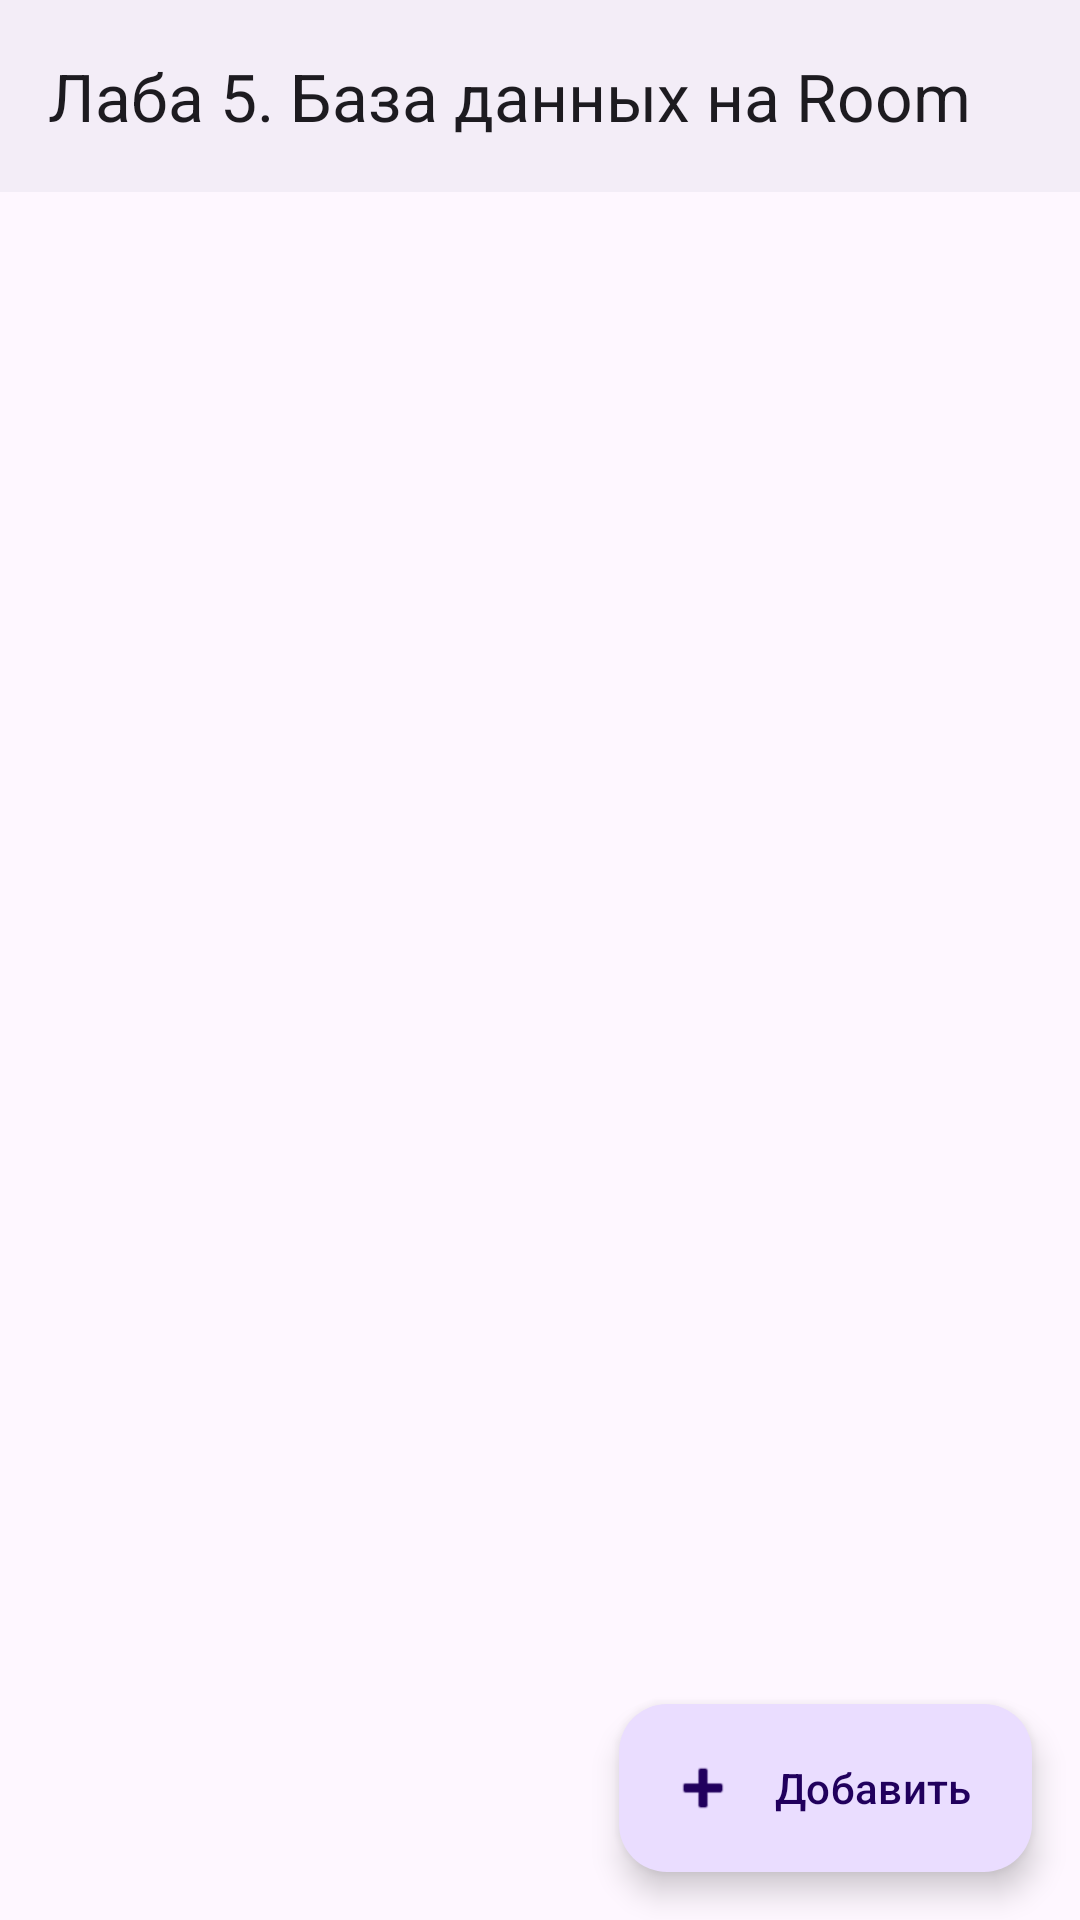

Produce the Android XML layout that renders to this screen, including the resource entries it uses.
<!-- AndroidManifest.xml: application theme Theme.AndroidLabs -->
<!-- res/layout/activity_lab5.xml -->
<?xml version="1.0" encoding="utf-8"?>
<androidx.coordinatorlayout.widget.CoordinatorLayout
    xmlns:android="http://schemas.android.com/apk/res/android"
    xmlns:app="http://schemas.android.com/apk/res-auto"
    xmlns:tools="http://schemas.android.com/tools"
    android:layout_width="match_parent"
    android:layout_height="match_parent">

    <com.google.android.material.appbar.AppBarLayout
        android:layout_width="match_parent"
        android:layout_height="wrap_content"
        android:background="?attr/colorSurfaceContainer"
        android:fitsSystemWindows="true">

        <com.google.android.material.appbar.MaterialToolbar
            android:id="@+id/toolbar"
            android:layout_width="match_parent"
            android:layout_height="?attr/actionBarSize"
            app:navigationIcon="@drawable/ic_arrow_back"
            app:title="@string/lab5_title" />
    </com.google.android.material.appbar.AppBarLayout>

    <androidx.constraintlayout.widget.ConstraintLayout
        android:layout_width="match_parent"
        android:layout_height="match_parent"
        app:layout_behavior="@string/appbar_scrolling_view_behavior">

        <ProgressBar
            android:id="@+id/progress"
            android:layout_width="wrap_content"
            android:layout_height="wrap_content"
            android:visibility="gone"
            app:layout_constraintBottom_toBottomOf="parent"
            app:layout_constraintEnd_toEndOf="parent"
            app:layout_constraintStart_toStartOf="parent"
            app:layout_constraintTop_toTopOf="parent" />

        <androidx.recyclerview.widget.RecyclerView
            android:id="@+id/notesList"
            android:layout_width="0dp"
            android:layout_height="0dp"
            android:clipToPadding="false"
            android:paddingBottom="88dp"
            app:layout_constraintBottom_toBottomOf="parent"
            app:layout_constraintEnd_toEndOf="parent"
            app:layout_constraintStart_toStartOf="parent"
            app:layout_constraintTop_toTopOf="parent"
            tools:itemCount="4"
            tools:listitem="@layout/item_note" />

        <TextView
            android:id="@+id/emptyView"
            android:layout_width="0dp"
            android:layout_height="wrap_content"
            android:gravity="center"
            android:padding="32dp"
            android:text="@string/lab5_empty"
            android:textAppearance="?attr/textAppearanceBodyLarge"
            android:visibility="gone"
            app:layout_constraintBottom_toBottomOf="parent"
            app:layout_constraintEnd_toEndOf="parent"
            app:layout_constraintStart_toStartOf="parent"
            app:layout_constraintTop_toTopOf="parent"
            tools:visibility="visible" />

        <com.google.android.material.floatingactionbutton.ExtendedFloatingActionButton
            android:id="@+id/addButton"
            android:layout_width="wrap_content"
            android:layout_height="wrap_content"
            android:layout_margin="16dp"
            android:text="@string/lab5_add"
            app:icon="@android:drawable/ic_input_add"
            app:layout_constraintBottom_toBottomOf="parent"
            app:layout_constraintEnd_toEndOf="parent" />

    </androidx.constraintlayout.widget.ConstraintLayout>

</androidx.coordinatorlayout.widget.CoordinatorLayout>
<!-- res/layout/item_note.xml (included above) -->
<?xml version="1.0" encoding="utf-8"?>
<androidx.constraintlayout.widget.ConstraintLayout
    xmlns:android="http://schemas.android.com/apk/res/android"
    xmlns:app="http://schemas.android.com/apk/res-auto"
    xmlns:tools="http://schemas.android.com/tools"
    android:layout_width="match_parent"
    android:layout_height="wrap_content"
    android:background="?attr/selectableItemBackground"
    android:paddingHorizontal="16dp"
    android:paddingVertical="12dp">

    <TextView
        android:id="@+id/noteTitle"
        android:layout_width="0dp"
        android:layout_height="wrap_content"
        android:ellipsize="end"
        android:maxLines="1"
        android:textAppearance="?attr/textAppearanceTitleMedium"
        app:layout_constraintEnd_toEndOf="parent"
        app:layout_constraintStart_toStartOf="parent"
        app:layout_constraintTop_toTopOf="parent"
        tools:text="Купить корм" />

    <TextView
        android:id="@+id/notePreview"
        android:layout_width="0dp"
        android:layout_height="wrap_content"
        android:layout_marginTop="2dp"
        android:ellipsize="end"
        android:maxLines="1"
        android:textAppearance="?attr/textAppearanceBodyMedium"
        app:layout_constraintEnd_toEndOf="parent"
        app:layout_constraintStart_toStartOf="parent"
        app:layout_constraintTop_toBottomOf="@id/noteTitle"
        tools:text="Одна большая пачка и две маленькие" />

    <TextView
        android:id="@+id/noteMeta"
        android:layout_width="0dp"
        android:layout_height="wrap_content"
        android:layout_marginTop="4dp"
        android:textAppearance="?attr/textAppearanceLabelSmall"
        app:layout_constraintEnd_toEndOf="parent"
        app:layout_constraintStart_toStartOf="parent"
        app:layout_constraintTop_toBottomOf="@id/notePreview"
        tools:text="5 мин. назад" />

</androidx.constraintlayout.widget.ConstraintLayout>
<!-- resources referenced by this layout -->
<resources>
  <string name="lab5_add">Добавить</string>
  <string name="lab5_empty">Заметок пока нет.\nНажмите «Добавить», чтобы создать первую.</string>
  <string name="lab5_title">Лаба 5. База данных на Room</string>
  <style name="Theme.AndroidLabs" parent="Base.Theme.AndroidLabs" />
  <style name="Base.Theme.AndroidLabs" parent="Theme.Material3.DayNight.NoActionBar">
          
          <item name="android:windowLightStatusBar">true</item>
          <item name="android:windowLightNavigationBar">true</item>
      </style>
</resources>
